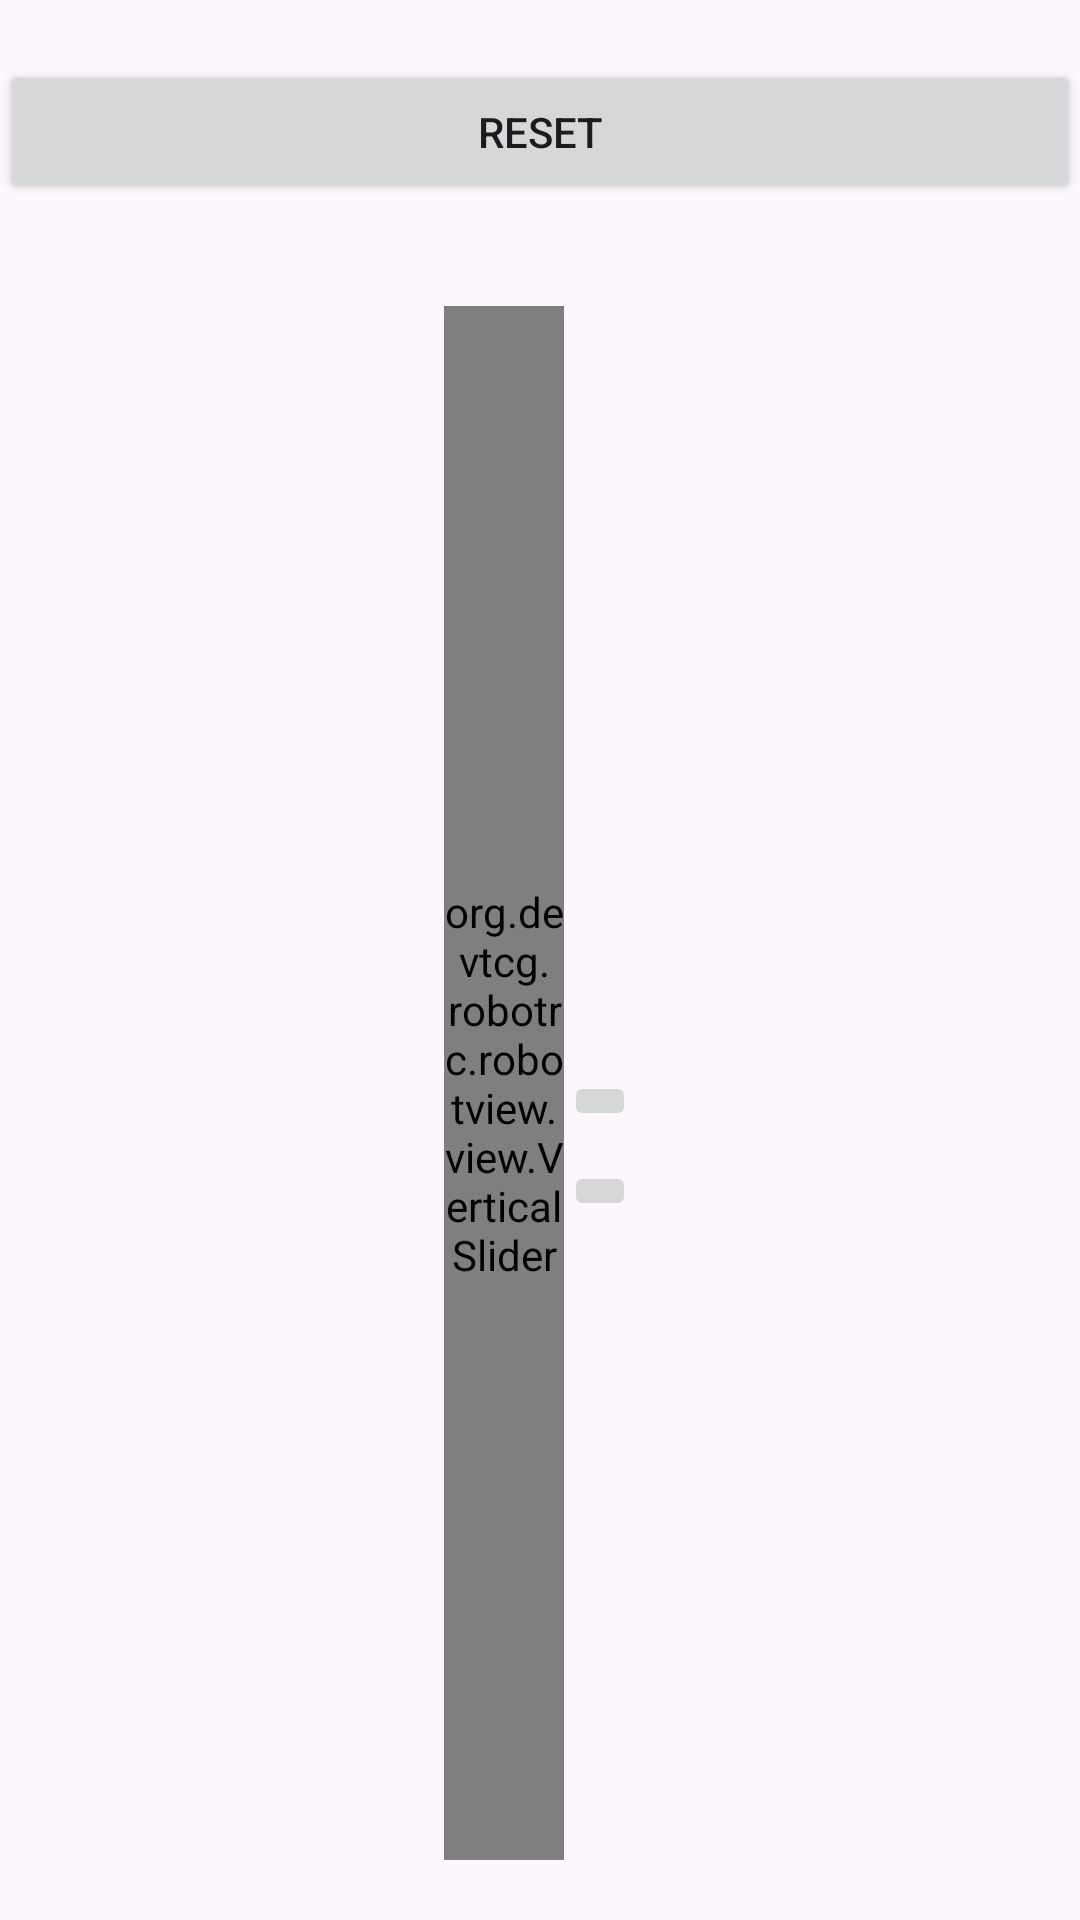

Layout XML and referenced resources for this Android screen:
<!-- AndroidManifest.xml: application theme AppTheme -->
<!-- res/layout/ev3_motor.xml -->
<?xml version="1.0" encoding="utf-8"?>
<LinearLayout
    xmlns:android="http://schemas.android.com/apk/res/android"
    android:orientation="vertical"
    android:layout_width="match_parent"
    android:layout_height="match_parent"
    android:paddingTop="20dp"
    android:paddingBottom="20dp">

    <Button
        android:id="@+id/motor_reset"
        android:layout_width="match_parent"
        android:layout_height="wrap_content"
        android:layout_marginBottom="5dp"
        android:text="@string/motor_reset"
        android:maxLines="1"
        android:autoSizeTextType="uniform"
        android:autoSizeMinTextSize="8sp"
        android:autoSizeMaxTextSize="14sp"
        android:autoSizeStepGranularity="2sp"
        />

    <TextView
        android:id="@+id/motor_position"
        android:layout_width="match_parent"
        android:layout_height="wrap_content"
        android:gravity="center_horizontal"
        android:layout_marginBottom="10dp"
        />

    <LinearLayout
        android:orientation="horizontal"
        android:layout_width="wrap_content"
        android:layout_height="0dp"
        android:layout_weight="1"
        android:layout_gravity="center_horizontal">

        <org.devtcg.robotrc.robotview.view.VerticalSlider
            android:id="@+id/motor_duty_cycle_slider"
            android:layout_width="40dp"
            android:layout_height="match_parent"
            android:paddingBottom="10dp"
            android:paddingTop="10dp"
            />

        <LinearLayout
            android:orientation="vertical"
            android:layout_width="wrap_content"
            android:layout_height="wrap_content"
            android:layout_gravity="center_vertical">

            <TextView
                android:id="@+id/motor_duty_cycle_label"
                android:layout_width="match_parent"
                android:layout_height="wrap_content"
                android:gravity="center_horizontal"
                android:textAppearance="@style/TextAppearance.Material3.HeadlineSmall"
                android:layout_marginBottom="10dp"
                android:autoSizeTextType="uniform"
                android:autoSizeMinTextSize="12sp"
                android:autoSizeMaxTextSize="32sp"
                android:autoSizeStepGranularity="2sp"
                android:maxLines="1"
                />

            <ImageButton
                android:id="@+id/duty_up"
                android:layout_width="wrap_content"
                android:layout_height="wrap_content"
                android:src="@drawable/ic_baseline_keyboard_arrow_up"
                android:layout_marginBottom="10dp"
                />

            <ImageButton
                android:id="@+id/duty_down"
                android:layout_width="wrap_content"
                android:layout_height="wrap_content"
                android:src="@drawable/ic_baseline_keyboard_arrow_down"
                />

        </LinearLayout>

    </LinearLayout>

</LinearLayout>
<!-- resources referenced by this layout -->
<resources>
  <string name="motor_reset">Reset</string>
  <style name="AppTheme" parent="Theme.Material3.Light">
          
          <item name="colorPrimary">@color/colorPrimary</item>
          <item name="colorPrimaryDark">@color/colorPrimaryDark</item>
          <item name="colorAccent">@color/colorAccent</item>
      </style>
  <!-- not gathered from this repository: default colours our renderer supplied (Android Studio template values) -->
  <color name="colorPrimary">#FF6200EE</color>
  <color name="colorPrimaryDark">#FF3700B3</color>
  <color name="colorAccent">#FF03DAC5</color>
</resources>
